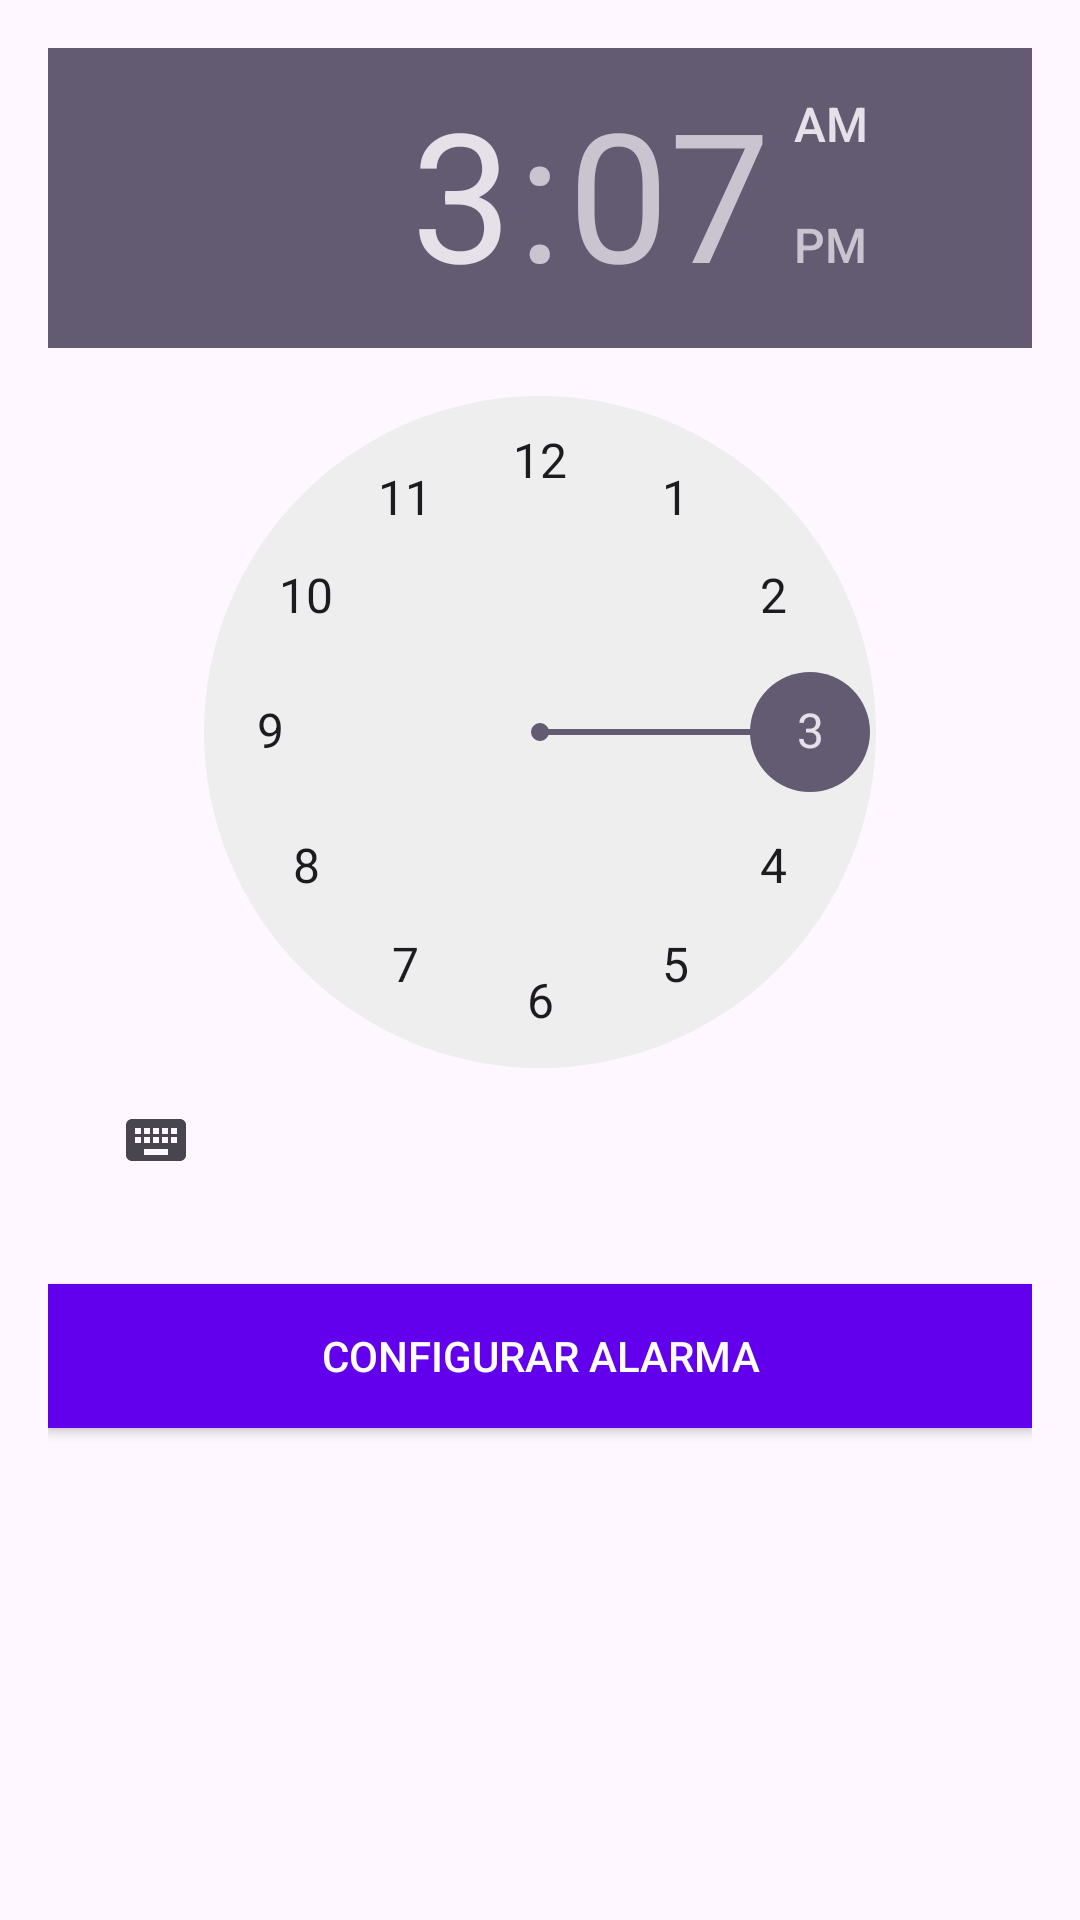

Layout XML and referenced resources for this Android screen:
<!-- AndroidManifest.xml: application theme Theme.Aila -->
<!-- res/layout/activity_alarm.xml -->
<androidx.constraintlayout.widget.ConstraintLayout
    xmlns:android="http://schemas.android.com/apk/res/android"
    xmlns:app="http://schemas.android.com/apk/res-auto"
    android:layout_width="match_parent"
    android:layout_height="match_parent"
    android:padding="16dp">

    <TimePicker
        android:id="@+id/timePicker"
        android:layout_width="0dp"
        android:layout_height="wrap_content"
        app:layout_constraintTop_toTopOf="parent"
        app:layout_constraintStart_toStartOf="parent"
        app:layout_constraintEnd_toEndOf="parent"/>

    <Button
        android:id="@+id/btnSetAlarm"
        android:layout_width="0dp"
        android:layout_height="wrap_content"
        android:text="Configurar Alarma"
        android:textColor="@android:color/white"
        android:background="@color/primary"
        android:layout_marginTop="24dp"
        app:layout_constraintTop_toBottomOf="@id/timePicker"
        app:layout_constraintStart_toStartOf="parent"
        app:layout_constraintEnd_toEndOf="parent"/>

</androidx.constraintlayout.widget.ConstraintLayout>
<!-- resources referenced by this layout -->
<resources>
  <color name="primary">#6200EE</color>
  <style name="Theme.Aila" parent="Base.Theme.Aila" />
  <style name="Base.Theme.Aila" parent="Theme.Material3.DayNight.NoActionBar">
          
          
      </style>
</resources>
